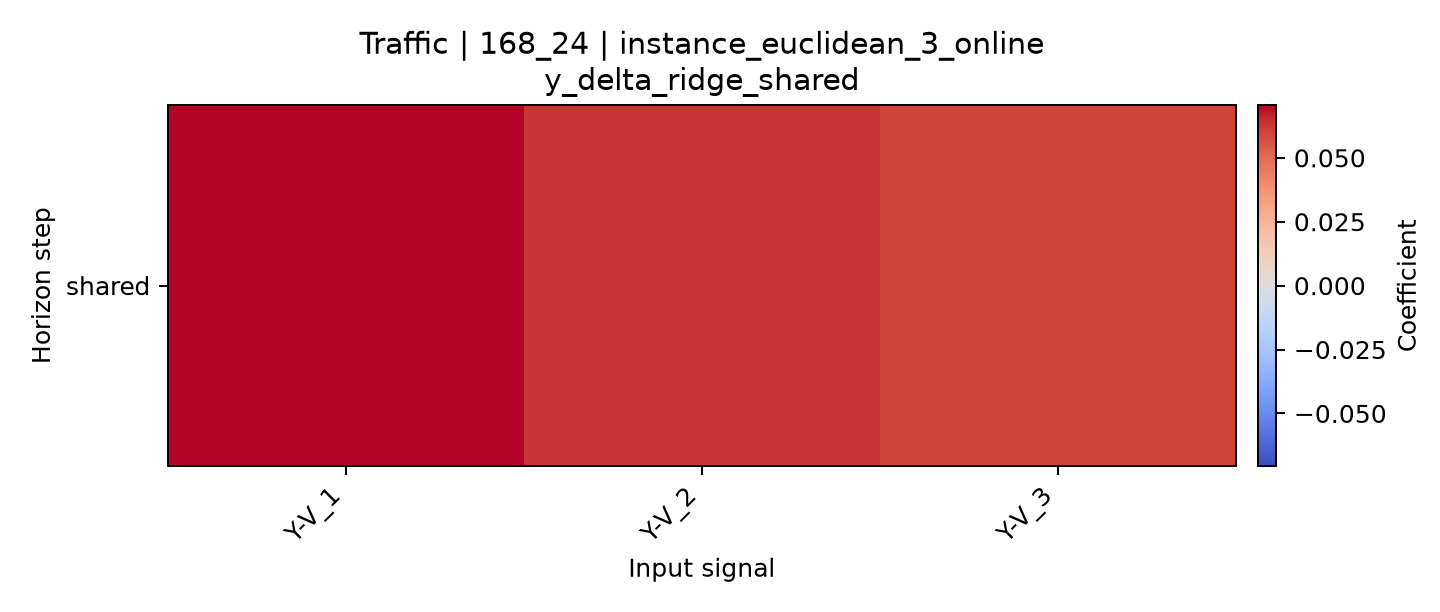

The file beside this chart, header and first rows:
horizon, Y-V_1, Y-V_2, Y-V_3
shared, 0.07066, 0.06345, 0.05982
